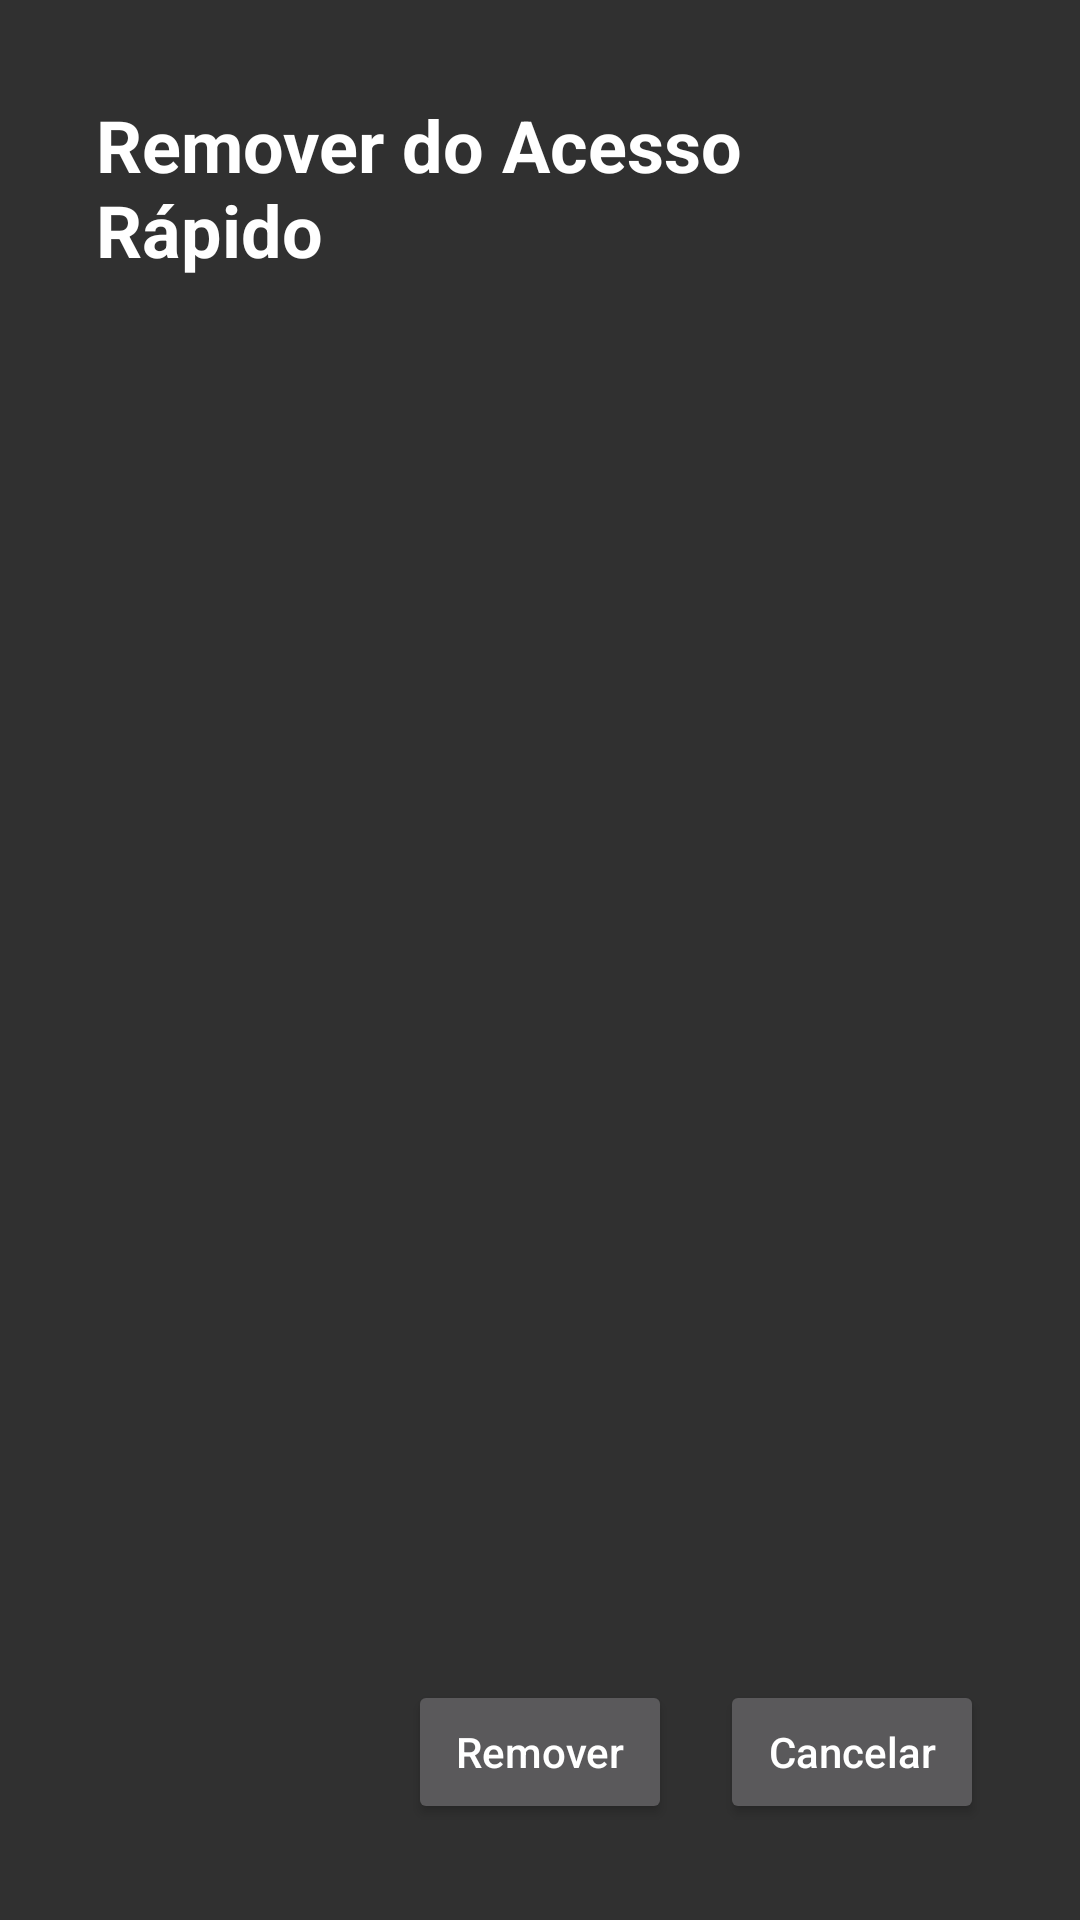

The Android layout XML behind this screen, and the referenced resources:
<!-- AndroidManifest.xml: activity theme Theme.AppCompat.NoActionBar -->
<!-- res/layout/activity_batch_remove_quick_access.xml -->
<?xml version="1.0" encoding="utf-8"?>
<FrameLayout xmlns:android="http://schemas.android.com/apk/res/android"
    android:id="@+id/root_layout"
    android:layout_width="match_parent"
    android:layout_height="match_parent">

    <LinearLayout
        android:layout_width="match_parent"
        android:layout_height="match_parent"
        android:clipChildren="false"
        android:clipToPadding="false"
        android:orientation="vertical">

        <RelativeLayout
            android:layout_width="match_parent"
            android:layout_height="wrap_content"
            android:layout_marginTop="32dp"
            android:layout_marginBottom="16dp"
            android:paddingStart="32dp"
            android:paddingEnd="32dp">

            <TextView
                android:id="@+id/title"
                android:layout_width="wrap_content"
                android:layout_height="wrap_content"
                android:layout_centerVertical="true"
                android:text="Remover do Acesso Rápido"
                android:textColor="#FFFFFF"
                android:textSize="24sp"
                android:textStyle="bold" />

            <TextView
                android:id="@+id/selection_counter"
                android:layout_width="wrap_content"
                android:layout_height="wrap_content"
                android:layout_centerVertical="true"
                android:layout_marginStart="16dp"
                android:layout_toEndOf="@id/title"
                android:textColor="#80FFFFFF"
                android:textSize="18sp"
                android:text="0 selecionados" />
        </RelativeLayout>

        <androidx.recyclerview.widget.RecyclerView
            android:id="@+id/apps_grid"
            android:layout_width="match_parent"
            android:layout_height="0dp"
            android:layout_weight="1"
            android:clipChildren="false"
            android:clipToPadding="false"
            android:paddingStart="24dp"
            android:paddingTop="24dp"
            android:paddingEnd="24dp"
            android:paddingBottom="24dp" />

        <LinearLayout
            android:id="@+id/bottom_container"
            android:layout_width="match_parent"
            android:layout_height="wrap_content"
            android:gravity="end"
            android:orientation="horizontal"
            android:padding="32dp">

            <Button
                android:id="@+id/btn_multi_remove"
                android:layout_width="wrap_content"
                android:layout_height="wrap_content"
                android:layout_marginEnd="16dp"
                android:text="Remover"
                android:textAllCaps="false"
                android:textColor="#FFFFFF" />

            <Button
                android:id="@+id/btn_cancel"
                android:layout_width="wrap_content"
                android:layout_height="wrap_content"
                android:text="Cancelar"
                android:textAllCaps="false"
                android:textColor="#FFFFFF" />
        </LinearLayout>

    </LinearLayout>
</FrameLayout>
<!-- resources referenced by this layout -->
<resources>

</resources>
